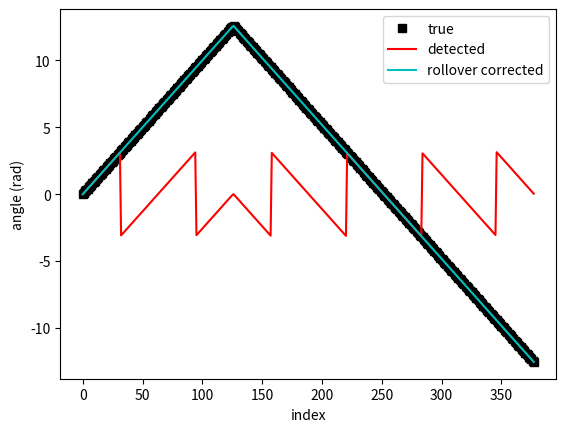

Here is the Python script that generated this plot:
import numpy as np
from matplotlib.pyplot import *

class Rollover:
    def __init__(self,ang = 0):
        self.angold = ang
        self.ang_corr = ang
        self.flips = 0
    def update(self,ang):
        if((ang-self.angold)<-3):
            self.flips+=1
        elif((ang-self.angold)>3):
            self.flips-=1

        self.ang_corr = ang+self.flips*2*np.pi
        self.angold = ang
        return self.ang_corr



#demo of class below. Only runs if you run file as a script
if __name__=='__main__':
    #create a scenario where a point moves in a circle
    r = 1
    #create a true vector of angles that goes up to 2*pi, then back down
    theta_true = np.hstack((np.arange(0,4*np.pi,.1),np.arange(4*np.pi,-4*np.pi,-.1)))

    #create X and Y vectors
    X = r*np.cos(theta_true)
    Y = r*np.sin(theta_true)

    #create an instance of the class
    rollCorrect = Rollover(0)

    #vector to hold raw and corrected detected angles
    theta_detect_raw = np.zeros(np.size(theta_true))
    theta_detect_corr = np.zeros(np.size(theta_true))

    #loop through and detect an angle from X and Y, and use class to track
    for k in range(0,len(theta_true)):
        x = X[k]
        y = Y[k]
        #use x,y to detect an angle
        theta_detect_raw[k] = np.arctan2(y,x)
        #use the class to correct it
        theta_detect_corr[k] = rollCorrect.update(theta_detect_raw[k])

    #now plot the results
    xvec = range(0,len(theta_true))
    figure()
    plot(xvec,theta_true,'ks',xvec,theta_detect_raw,'r',xvec,theta_detect_corr,'c')
    xlabel('index')
    ylabel('angle (rad)')
    legend(['true','detected','rollover corrected'])
    show()
